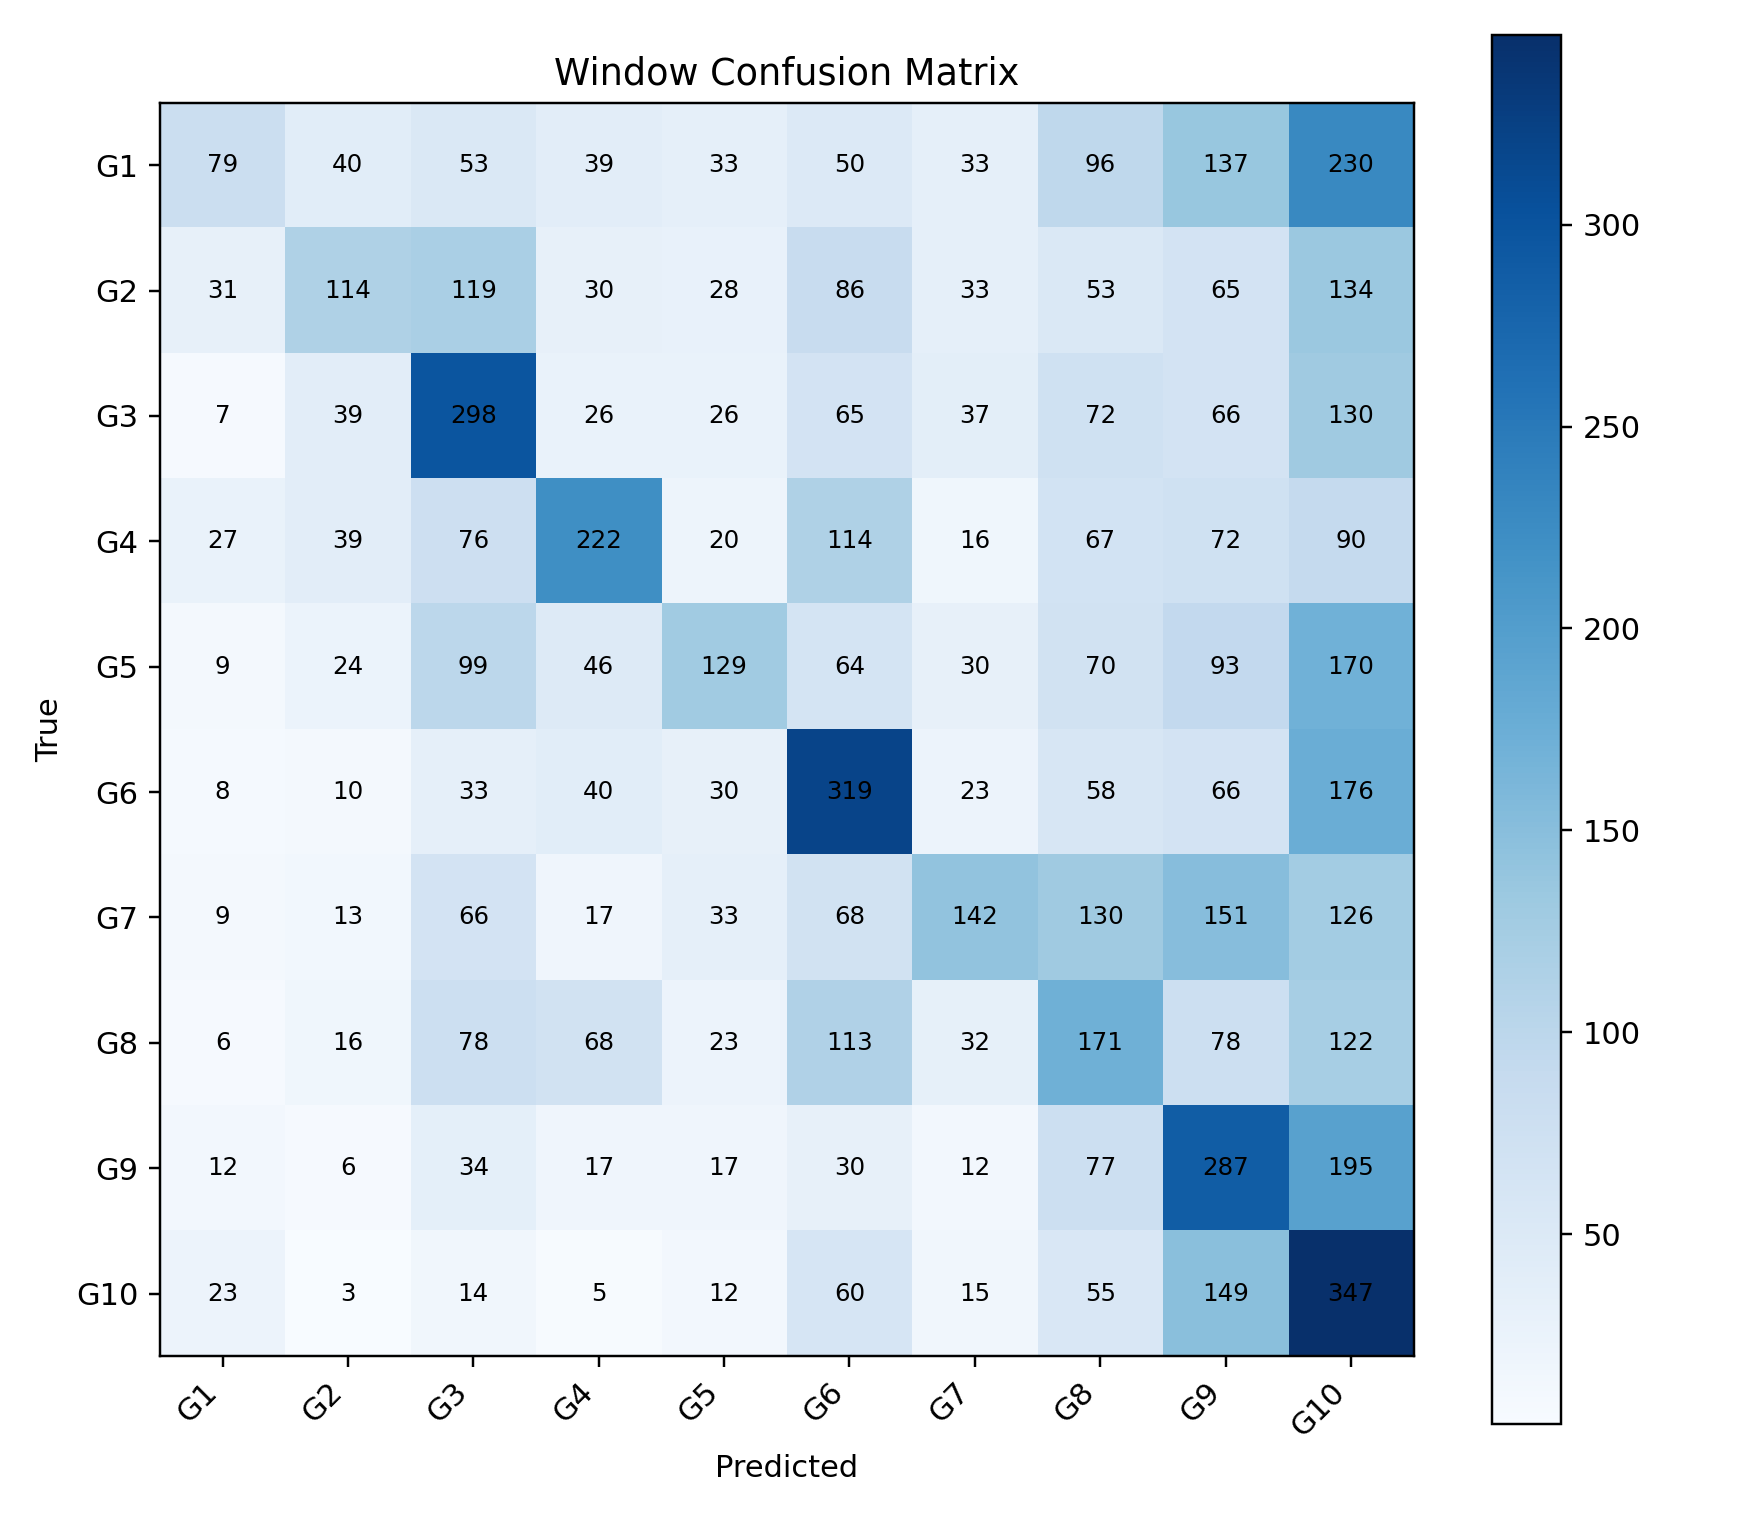

The file beside this chart, header and first rows:
, G1, G2, G3, G4, G5, G6, G7, G8, G9, G10
G1, 79, 40, 53, 39, 33, 50, 33, 96, 137, 230
G2, 31, 114, 119, 30, 28, 86, 33, 53, 65, 134
G3, 7, 39, 298, 26, 26, 65, 37, 72, 66, 130
G4, 27, 39, 76, 222, 20, 114, 16, 67, 72, 90
G5, 9, 24, 99, 46, 129, 64, 30, 70, 93, 170
G6, 8, 10, 33, 40, 30, 319, 23, 58, 66, 176
G7, 9, 13, 66, 17, 33, 68, 142, 130, 151, 126
G8, 6, 16, 78, 68, 23, 113, 32, 171, 78, 122
G9, 12, 6, 34, 17, 17, 30, 12, 77, 287, 195
G10, 23, 3, 14, 5, 12, 60, 15, 55, 149, 347
